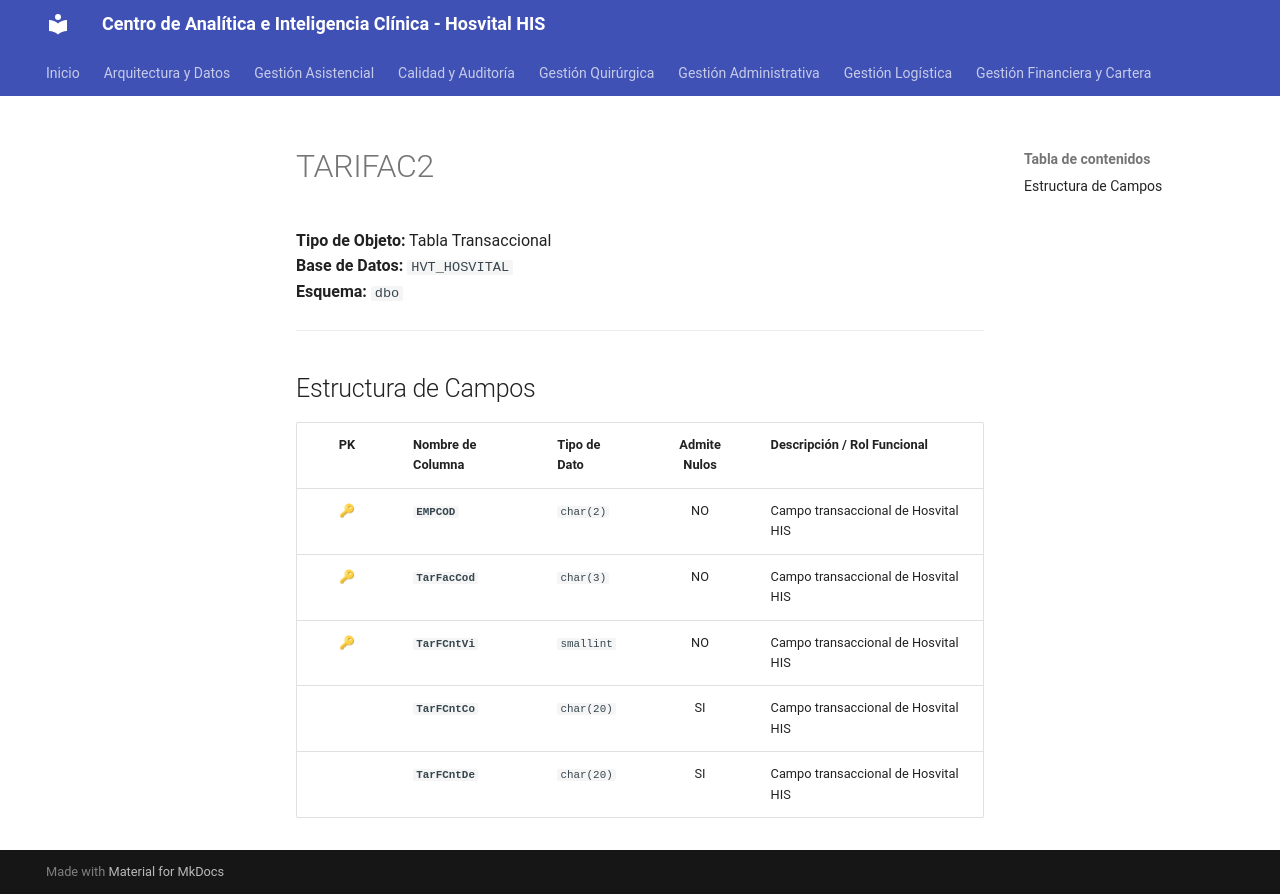

repository: SoporteSaludtech/superset-docs · page: diccionario-general/TARIFAC2/index.html · generator: mkdocs

# TARIFAC2

**Tipo de Objeto:** Tabla Transaccional  
**Base de Datos:** `HVT_HOSVITAL`  
**Esquema:** `dbo`

---

## Estructura de Campos

| PK | Nombre de Columna | Tipo de Dato | Admite Nulos | Descripción / Rol Funcional |
| :-: | :--- | :--- | :-: | :--- |
| 🔑 | **`EMPCOD`** | `char(2)` | NO | Campo transaccional de Hosvital HIS |
| 🔑 | **`TarFacCod`** | `char(3)` | NO | Campo transaccional de Hosvital HIS |
| 🔑 | **`TarFCntVi`** | `smallint` | NO | Campo transaccional de Hosvital HIS |
|  | **`TarFCntCo`** | `char(20)` | SI | Campo transaccional de Hosvital HIS |
|  | **`TarFCntDe`** | `char(20)` | SI | Campo transaccional de Hosvital HIS |
